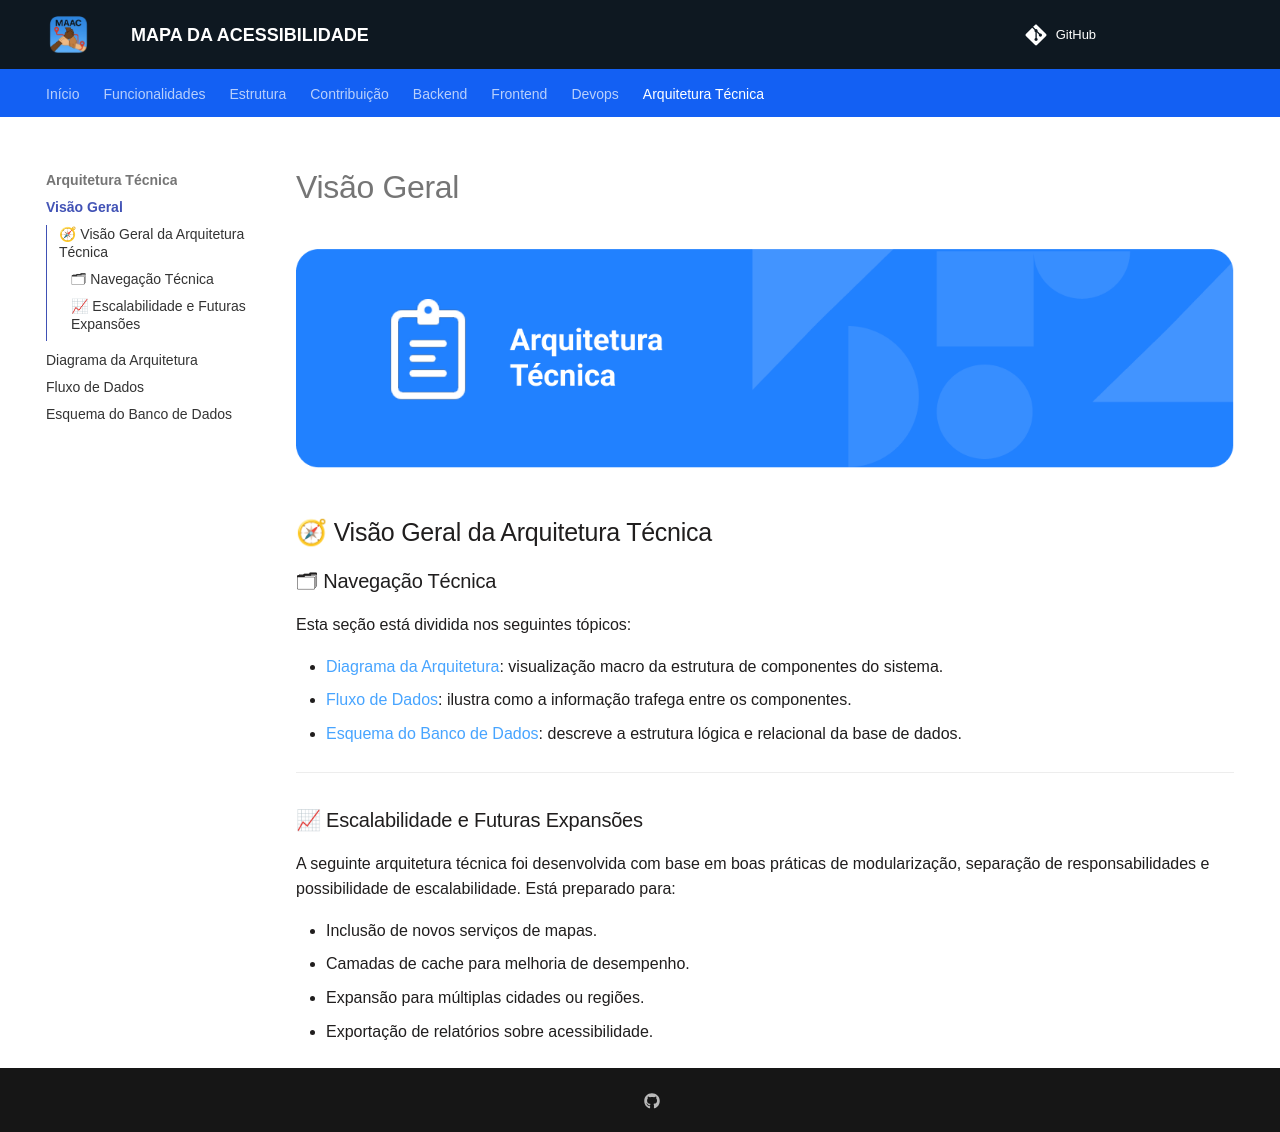

repository: unb-mds/mapadaacessibilidade · page: arquitetura/visao-geral/index.html · generator: mkdocs

![Banco de Dados](../assets/capa_arq_tecnica.png)


## 🧭 Visão Geral da Arquitetura Técnica

### 🗂 Navegação Técnica

Esta seção está dividida nos seguintes tópicos:

* [Diagrama da Arquitetura](diagrama.md): visualização macro da estrutura de componentes do sistema.
* [Fluxo de Dados](fluxo-de-dados.md): ilustra como a informação trafega entre os componentes.
* [Esquema do Banco de Dados](esquema-banco.md): descreve a estrutura lógica e relacional da base de dados.

---

### 📈 Escalabilidade e Futuras Expansões

A seguinte arquitetura técnica foi desenvolvida com base em boas práticas de modularização, separação de responsabilidades e possibilidade de escalabilidade. Está preparado para:

* Inclusão de novos serviços de mapas.
* Camadas de cache para melhoria de desempenho.
* Expansão para múltiplas cidades ou regiões.
* Exportação de relatórios sobre acessibilidade.
